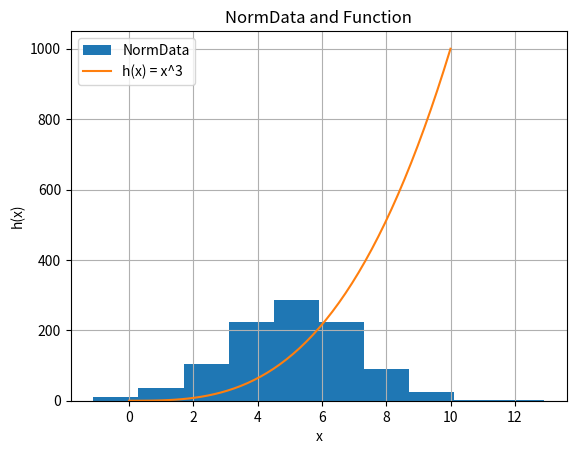

Reproduce this figure in Python.
#  this program displays a histogram of a normal distribution
# and a plot of the function  h(x)=x3  
# author Phumi Tshidi
# ref: W3 Schools, geeksforgeeks.org

import numpy as np
import matplotlib.pyplot as plt

np.random.seed(1)
data = np.random.normal(5.0, 2.0, 1000)
 # this will give us the array with 1000 values 

# Define the function h(x) = x^3
def h(x):
   return x ** 3

# Generate a range of x values
x = np.linspace(0, 10)

# Plot the histogram and function and save the figure.
plt.hist(data, label= 'NormData')
plt.plot(x, h(x), label = 'h(x) = x^3')
plt.title('NormData and Function')
plt.xlabel('x')
plt.ylabel('h(x)')
plt.grid("True")
plt.legend()
plt.savefig("Function.png")
plt.show()